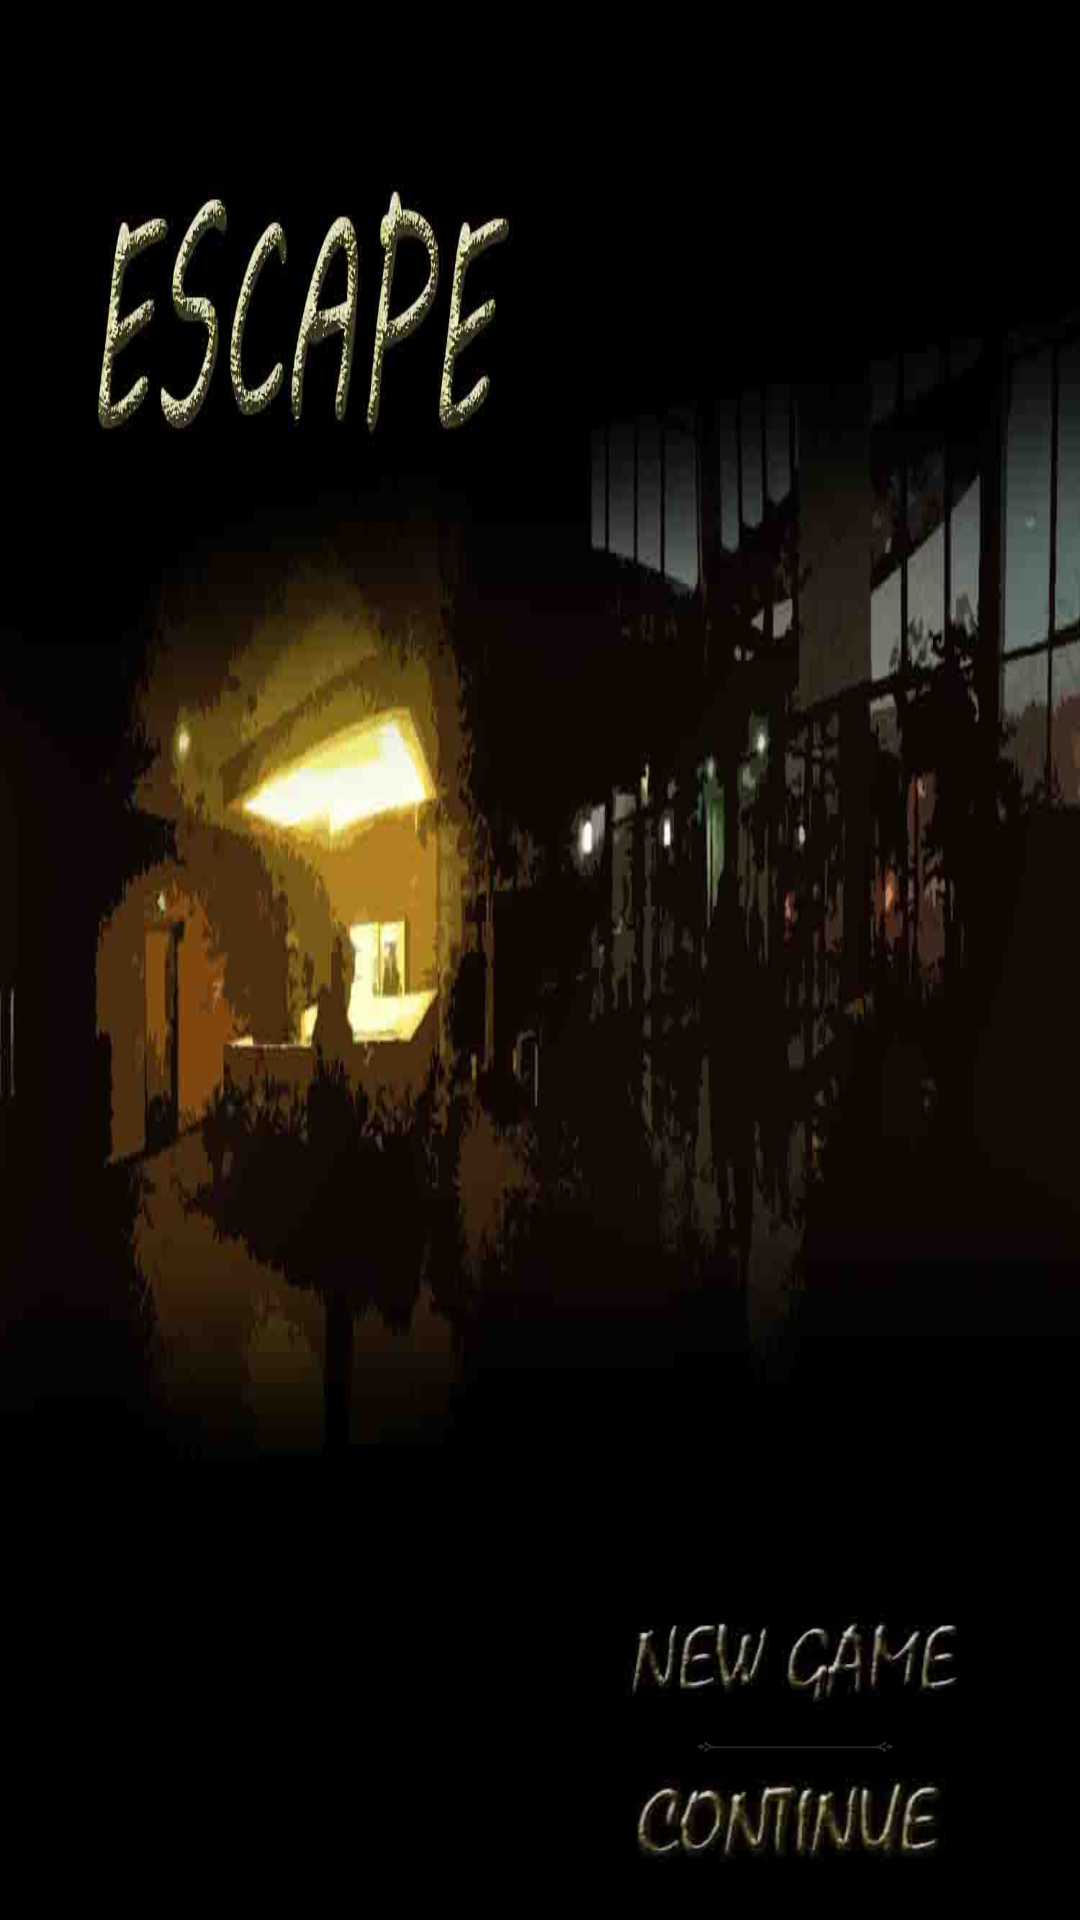

Reconstruct the res/layout file that produces this screen, plus the resources it refers to.
<!-- AndroidManifest.xml: application theme AppTheme -->
<!-- res/layout/activity_hello.xml -->
<?xml version="1.0" encoding="utf-8"?>
<RelativeLayout xmlns:android="http://schemas.android.com/apk/res/android"
    xmlns:app="http://schemas.android.com/apk/res-auto"
    xmlns:tools="http://schemas.android.com/tools"
    android:layout_width="match_parent"
    android:layout_height="match_parent"
    android:background="@drawable/hello_back"
    tools:context="com.example.stellar.escapeproject_stellar.HelloActivity">

    <Button
        android:layout_width="150dp"
        android:layout_height="50dp"
        android:id="@+id/continuePlayBtn"
        android:layout_alignParentBottom="true"
        android:layout_alignParentRight="true"
        android:layout_marginRight="20dp"
        android:layout_marginBottom="5dp"
        android:background="@drawable/hello_continue"
        />

    <ImageView
        android:layout_width="150dp"
        android:layout_height="5dp"
        android:id="@+id/parserHello"
        android:layout_above="@id/continuePlayBtn"
        android:layout_alignParentRight="true"
        android:layout_marginRight="20dp"
        android:src="@drawable/parser"/>

    <Button
        android:layout_width="150dp"
        android:layout_height="50dp"
        android:id="@+id/enterPlayBtn"
        android:layout_above="@id/parserHello"
        android:layout_alignParentRight="true"
        android:layout_marginRight="20dp"

        android:background="@drawable/hello_new"/>

</RelativeLayout>
<!-- resources referenced by this layout -->
<resources>
  <!-- drawable hello_back: jpg bitmap (drawable, 50129 bytes) -->
  <!-- drawable hello_continue: jpg bitmap (drawable, 16558 bytes) -->
  <!-- drawable hello_new: jpg bitmap (drawable, 16819 bytes) -->
  <!-- drawable parser: png bitmap (drawable, 6672 bytes) -->
  <style name="AppTheme" parent="Theme.AppCompat.Light.DarkActionBar">
          
          <item name="colorPrimary">@color/colorPrimary</item>
          <item name="colorPrimaryDark">@color/colorPrimaryDark</item>
          <item name="colorAccent">@color/colorAccent</item>
      </style>
  <!-- not gathered from this repository: default colours our renderer supplied (Android Studio template values) -->
  <color name="colorPrimary">#FF6200EE</color>
  <color name="colorPrimaryDark">#FF3700B3</color>
  <color name="colorAccent">#FF03DAC5</color>
</resources>
